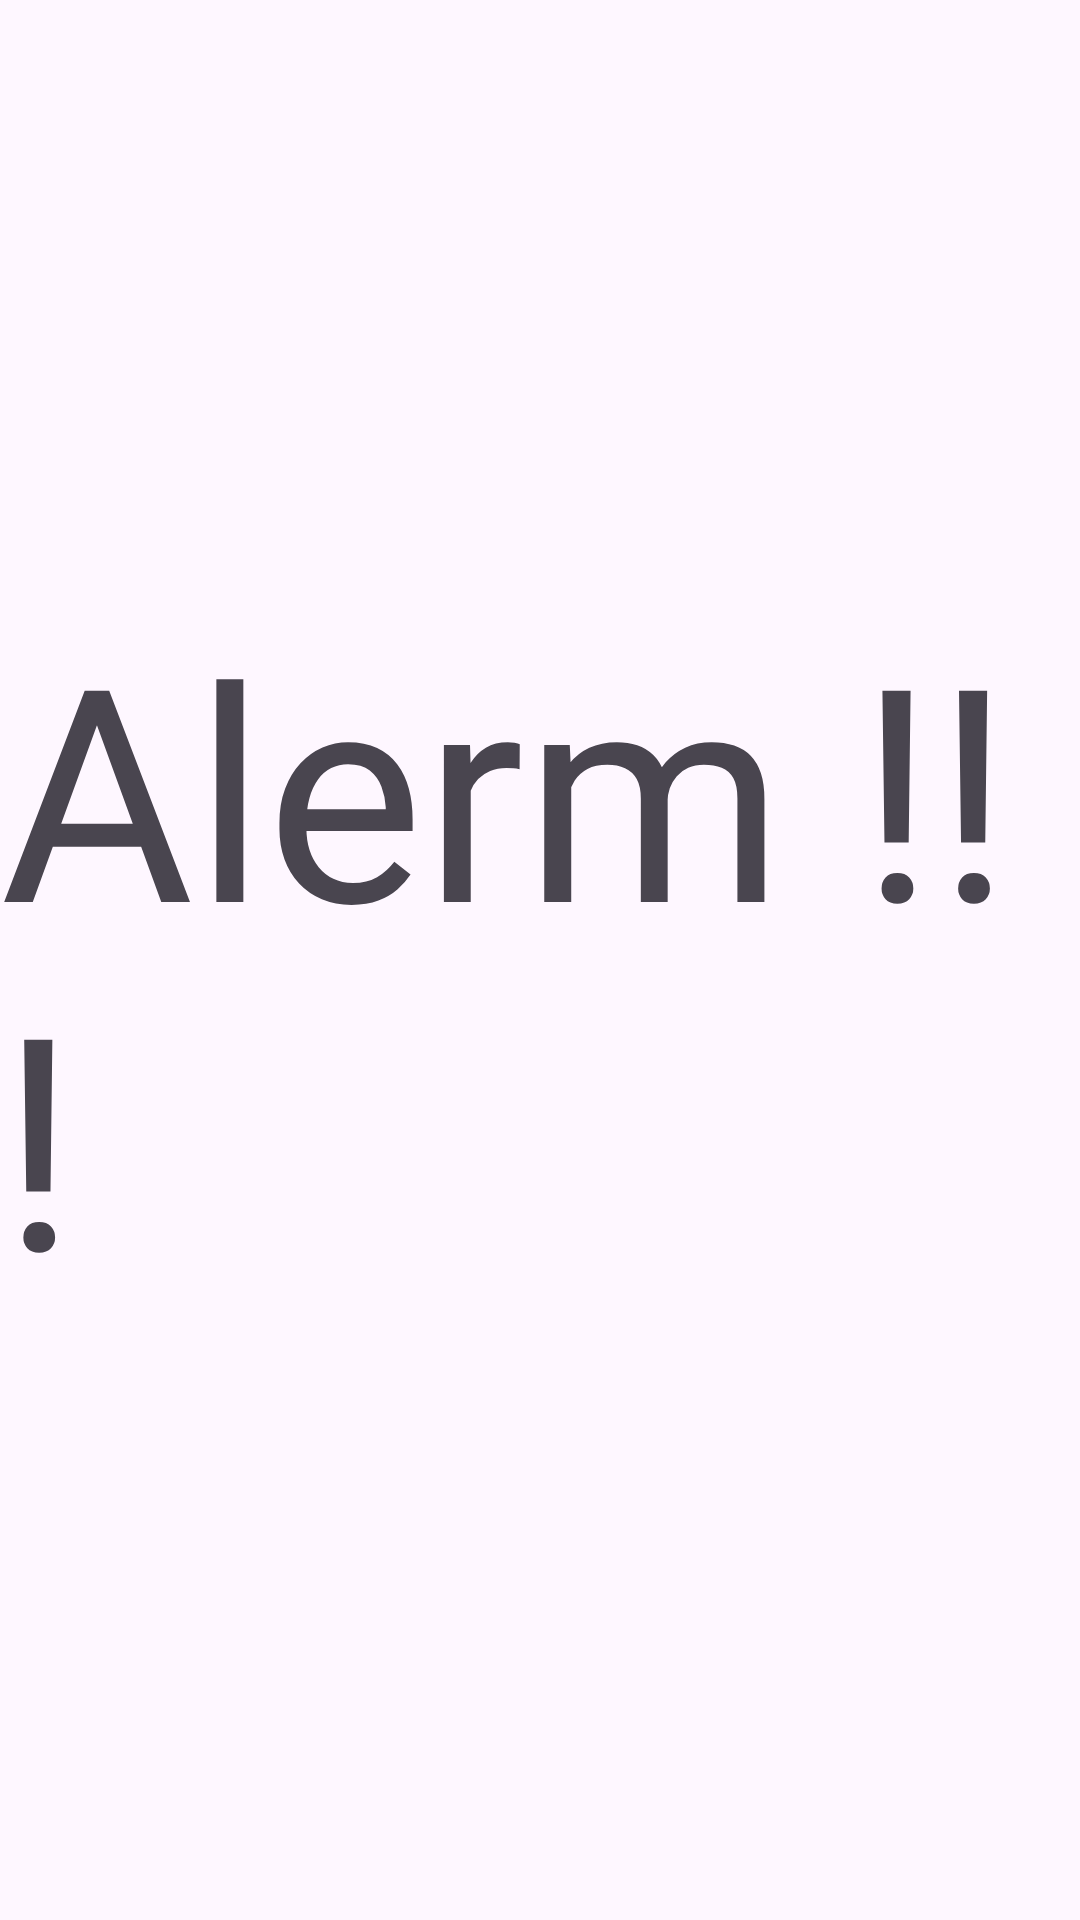

Android layout source for this screen:
<!-- AndroidManifest.xml: application theme Theme.Weser -->
<!-- res/layout/activity_alarm.xml -->
<?xml version="1.0" encoding="utf-8"?>
<androidx.constraintlayout.widget.ConstraintLayout xmlns:android="http://schemas.android.com/apk/res/android"
    xmlns:app="http://schemas.android.com/apk/res-auto"
    xmlns:tools="http://schemas.android.com/tools"
    android:layout_width="match_parent"
    android:layout_height="match_parent"
    tools:context=".MainActivity">

    <TextView
        android:id = "@+id/alarm_button"
        android:layout_width="wrap_content"
        android:layout_height="wrap_content"
        android:text="@string/alerm"
        android:textSize="48pt"
        app:layout_constraintBottom_toBottomOf="parent"
        app:layout_constraintEnd_toEndOf="parent"
        app:layout_constraintStart_toStartOf="parent"
        app:layout_constraintTop_toTopOf="parent" />

</androidx.constraintlayout.widget.ConstraintLayout>
<!-- resources referenced by this layout -->
<resources>
  <string name="alerm">Alerm !!!</string>
  <style name="Theme.Weser" parent="Base.Theme.Weser" />
  <style name="Base.Theme.Weser" parent="Theme.Material3.DayNight.NoActionBar">
          
          
      </style>
</resources>
